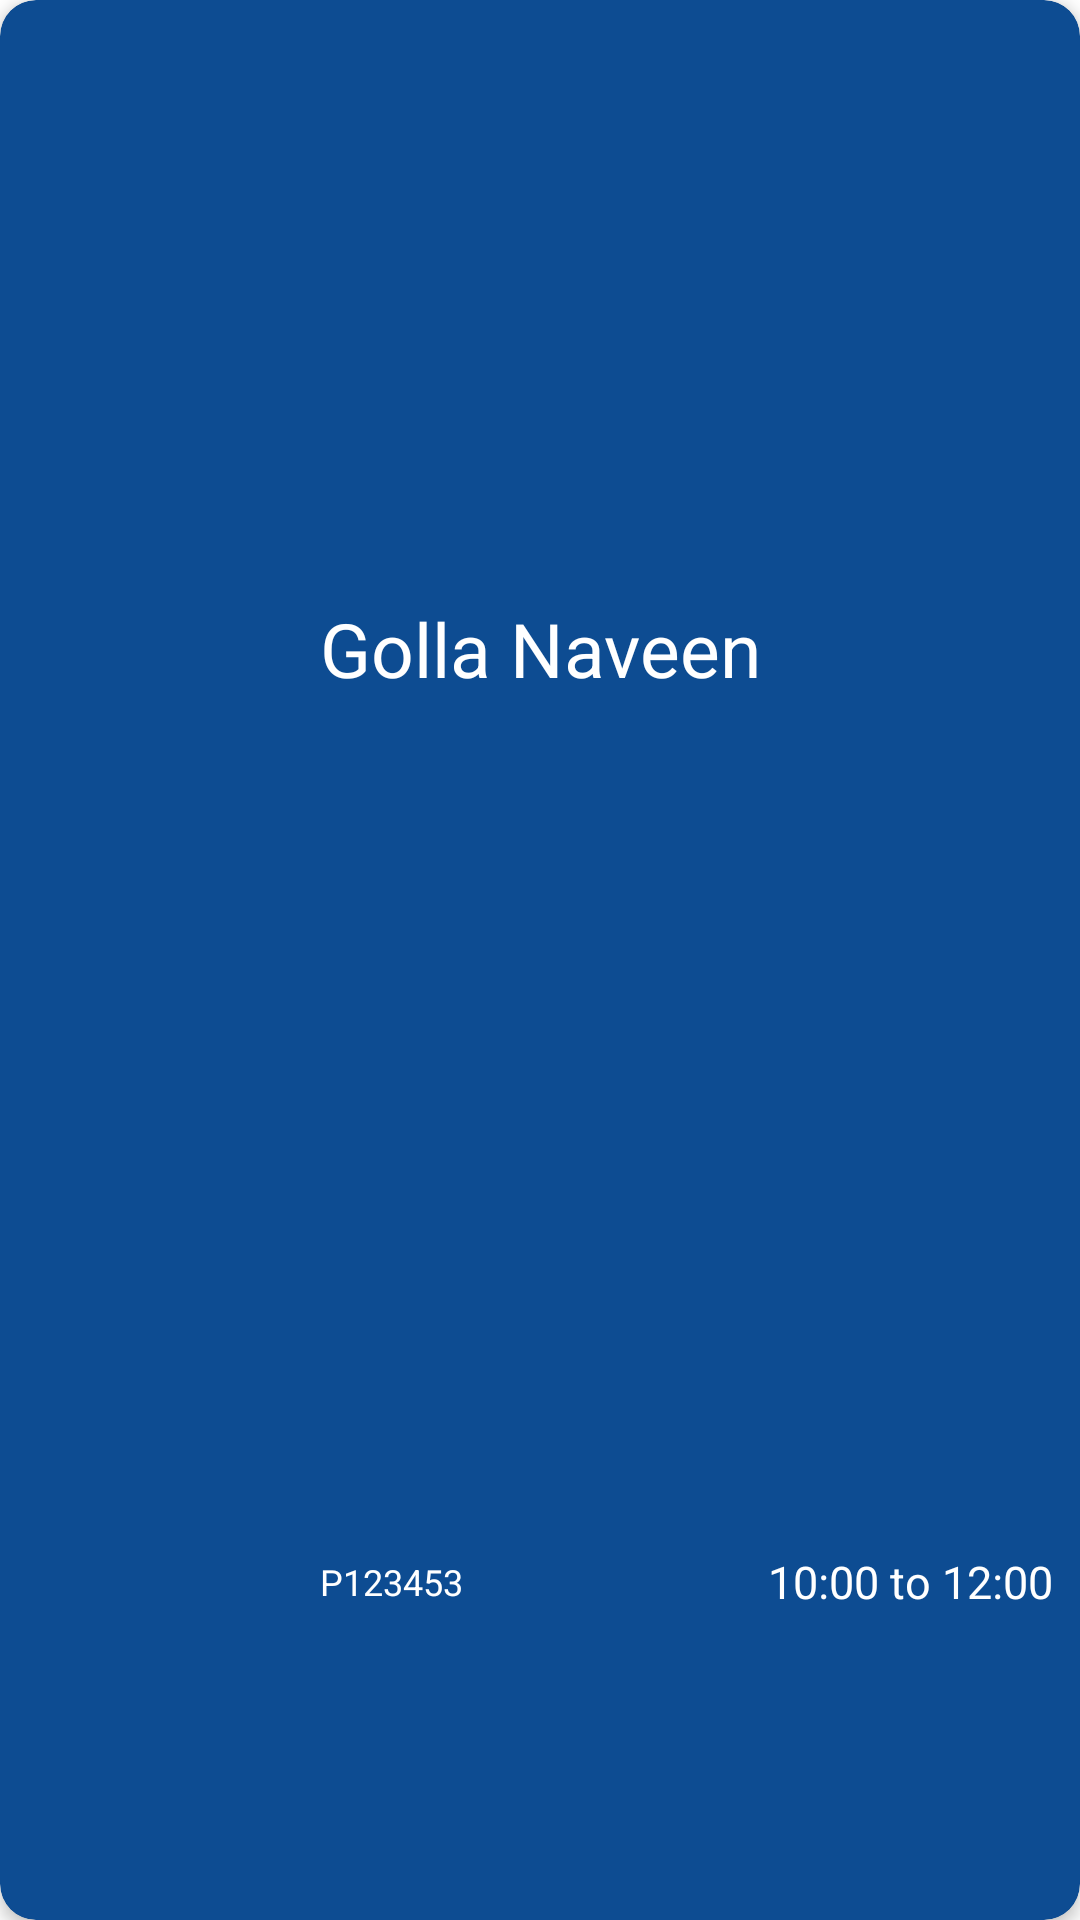

Produce the Android XML layout that renders to this screen, including the resource entries it uses.
<!-- AndroidManifest.xml: application theme Theme.Quadcare -->
<!-- res/layout/doctor_card_view.xml -->
<?xml version="1.0" encoding="utf-8"?>
<androidx.cardview.widget.CardView xmlns:android="http://schemas.android.com/apk/res/android"
    xmlns:app="http://schemas.android.com/apk/res-auto"
    xmlns:tools="http://schemas.android.com/tools"
    android:layout_width="match_parent"
    android:layout_height="wrap_content"
    android:id="@+id/doctor_card_view"
    android:layout_margin="5dp"
    app:cardBackgroundColor="@color/primaryColor"
    app:cardCornerRadius="12dp"
    app:cardElevation="3dp"
    app:contentPadding="4dp">

    <LinearLayout
        android:layout_width="match_parent"
        android:layout_height="match_parent"
        android:padding="5dp">

        <ImageView
            android:layout_width="0dp"
            android:id="@+id/doctor_image"
            android:layout_height="80dp"
            android:layout_weight="2"
            android:src="@drawable/patient_icon"/>

        <LinearLayout
            android:layout_width="0dp"
            android:layout_height="match_parent"
            android:orientation="vertical"
            android:layout_weight="5">

            <LinearLayout
                android:layout_width="match_parent"
                android:layout_height="0dp"
                android:layout_weight="2"
                android:orientation="horizontal">

                <TextView
                    android:layout_width="0dp"
                    android:layout_height="match_parent"
                    android:layout_weight="3"
                    android:textColor="@color/white"
                    android:textSize="25dp"
                    android:gravity="center_vertical"
                    android:id="@+id/doctor_name"
                    android:text="Golla Naveen"/>

                <ImageView
                    android:layout_width="wrap_content"
                    android:layout_height="match_parent"
                    android:layout_weight="1"
                    android:id="@+id/d_phone_icon"
                    android:gravity=" center_vertical | end"
                    android:layout_margin="10dp"
                    android:src="@drawable/phone_icon"/>

            </LinearLayout>

            <LinearLayout
                android:layout_width="match_parent"
                android:layout_height="0dp"
                android:layout_weight="1"
                android:orientation="horizontal">

                <TextView
                    android:layout_width="0dp"
                    android:layout_weight="1"
                    android:text="P123453"
                    android:id="@+id/doctor_specialization"
                    android:gravity="center_vertical"
                    android:textSize="12dp"
                    android:textColor="@color/white"
                    android:layout_height="match_parent"/>

                <LinearLayout
                    android:layout_width="0dp"
                    android:layout_height="match_parent"
                    android:gravity="end"
                    android:layout_marginLeft="5dp"
                    android:layout_weight="2">

                    <TextView
                        android:layout_width="wrap_content"
                        android:text="10:00 to 12:00"
                        android:id="@+id/doctor_shift_timing"
                        android:textColor="@color/white"
                        android:textSize="15dp"
                        android:gravity="center"
                        android:layout_height="match_parent"/>
                </LinearLayout>
            </LinearLayout>
        </LinearLayout>
    </LinearLayout>
</androidx.cardview.widget.CardView>
<!-- resources referenced by this layout -->
<resources>
  <color name="primaryColor">#0D4C92</color>
  <color name="white">#FFFFFFFF</color>
  <style name="Theme.Quadcare" parent="Theme.MaterialComponents.DayNight.NoActionBar">
          
          <item name="colorPrimary">@color/primaryColor</item>
          <item name="colorPrimaryVariant">@color/purple_700</item>
          <item name="colorOnPrimary">@color/white</item>
          
          <item name="colorSecondary">@color/teal_200</item>
          <item name="colorSecondaryVariant">@color/teal_700</item>
          <item name="colorOnSecondary">@color/black</item>
          
          <item name="android:statusBarColor">?attr/colorPrimaryVariant</item>
          
      </style>
  <color name="purple_700">#FF3700B3</color>
  <color name="teal_200">#FF03DAC5</color>
  <color name="teal_700">#FF018786</color>
  <color name="black">#FF000000</color>
</resources>
